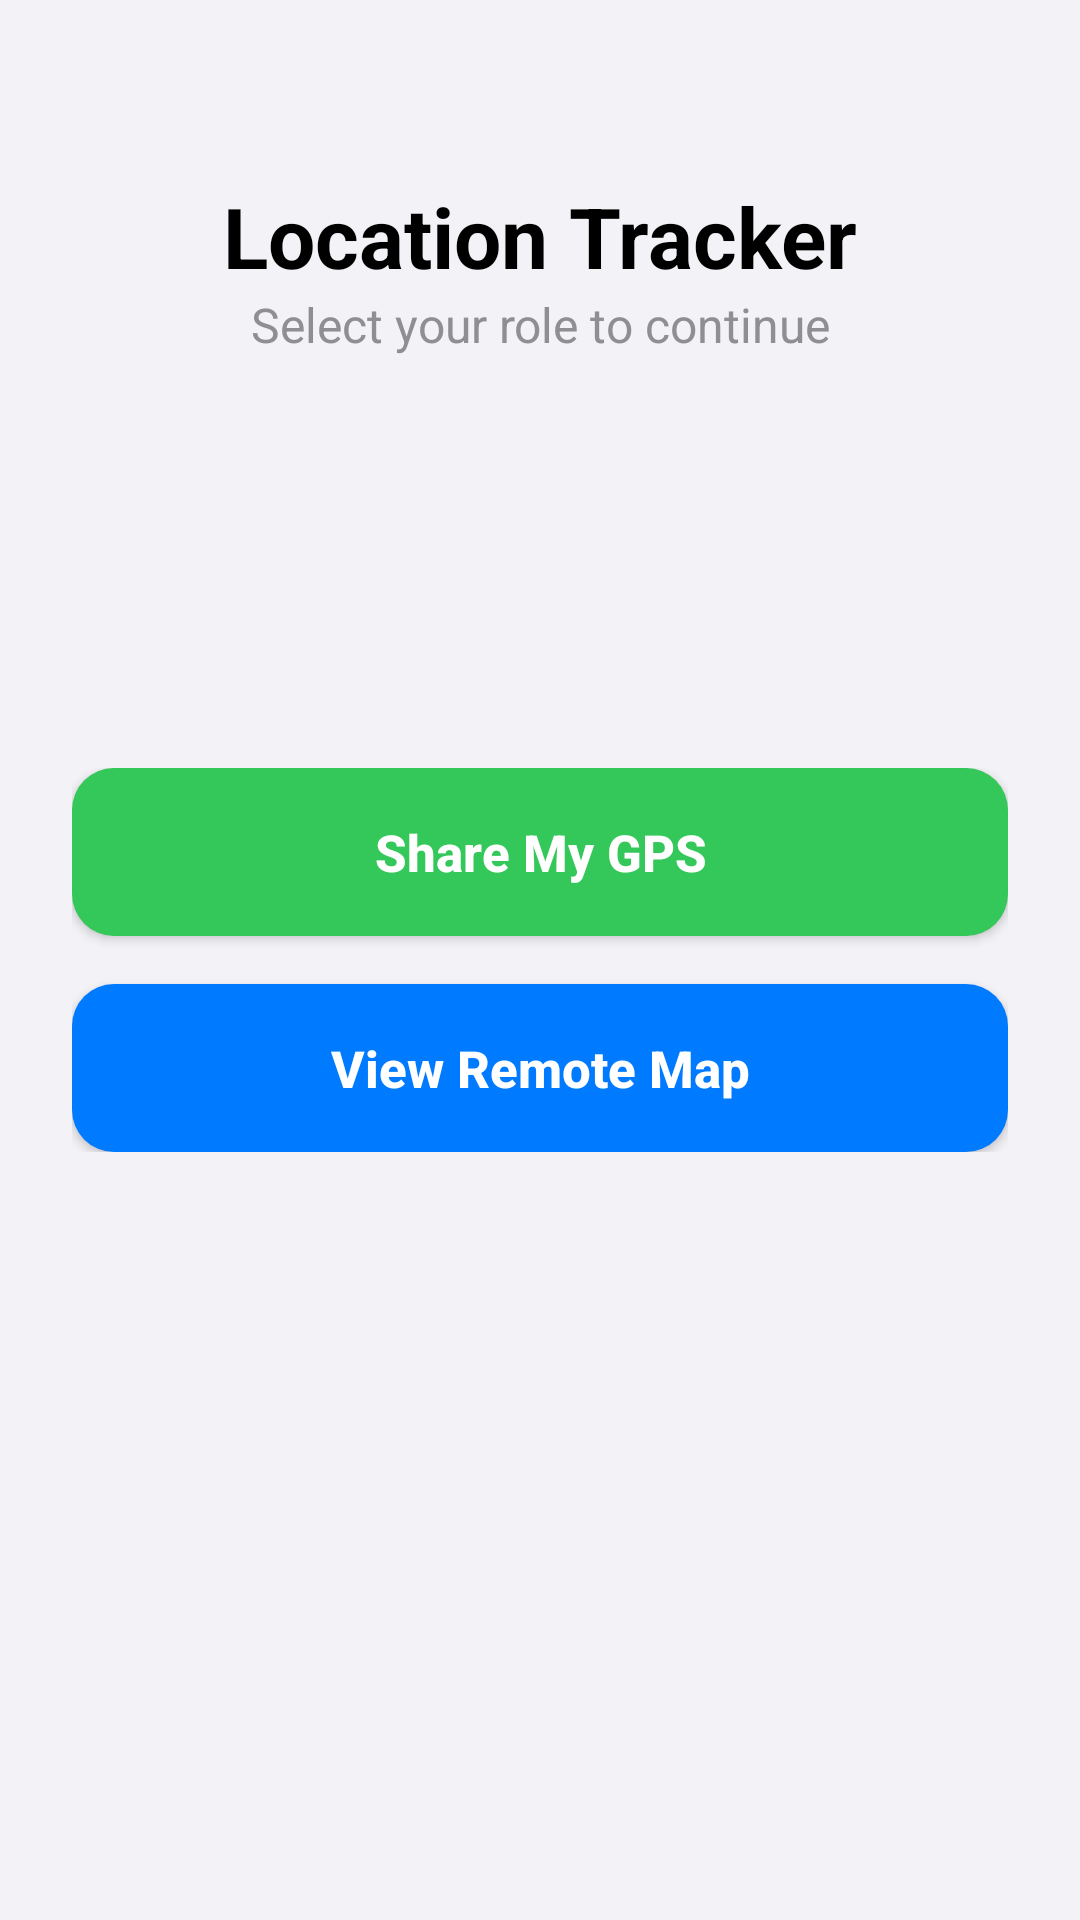

Reconstruct the res/layout file that produces this screen, plus the resources it refers to.
<!-- AndroidManifest.xml: application theme Theme.Assignment1 -->
<!-- res/layout/activity_map.xml -->
<?xml version="1.0" encoding="utf-8"?>
<androidx.constraintlayout.widget.ConstraintLayout
    xmlns:android="http://schemas.android.com/apk/res/android"
    xmlns:app="http://schemas.android.com/apk/res-auto"
    android:layout_width="match_parent"
    android:layout_height="match_parent"
    android:background="#F2F2F7"> <TextView
    android:id="@+id/tvHeader"
    android:layout_width="wrap_content"
    android:layout_height="wrap_content"
    android:text="Location Tracker"
    android:textColor="#000000"
    android:textSize="28sp"
    android:textStyle="bold"
    android:layout_marginTop="60dp"
    app:layout_constraintTop_toTopOf="parent"
    app:layout_constraintStart_toStartOf="parent"
    app:layout_constraintEnd_toEndOf="parent" />

    <TextView
        android:id="@+id/tvSubHeader"
        android:layout_width="wrap_content"
        android:layout_height="wrap_content"
        android:text="Select your role to continue"
        android:textColor="#8E8E93"
        android:textSize="16sp"
        app:layout_constraintTop_toBottomOf="@id/tvHeader"
        app:layout_constraintStart_toStartOf="parent"
        app:layout_constraintEnd_toEndOf="parent" />

    <LinearLayout
        android:id="@+id/buttonContainer"
        android:layout_width="match_parent"
        android:layout_height="wrap_content"
        android:orientation="vertical"
        android:padding="24dp"
        app:layout_constraintBottom_toBottomOf="parent"
        app:layout_constraintTop_toTopOf="parent">

        <androidx.appcompat.widget.AppCompatButton
            android:id="@+id/btnGoProvider"
            android:layout_width="match_parent"
            android:layout_height="56dp"
            android:layout_marginBottom="16dp"
            android:background="@drawable/button_green"
            android:text="Share My GPS"
            android:textAllCaps="false"
            android:textColor="#FFFFFF"
            android:textSize="17sp"
            android:textStyle="bold"
            android:elevation="2dp"/>

        <androidx.appcompat.widget.AppCompatButton
            android:id="@+id/btnGoConsumer"
            android:layout_width="match_parent"
            android:layout_height="56dp"
            android:background="@drawable/button_blue"
            android:text="View Remote Map"
            android:textAllCaps="false"
            android:textColor="#FFFFFF"
            android:textSize="17sp"
            android:textStyle="bold"
            android:elevation="2dp"/>
    </LinearLayout>

    <FrameLayout
        android:id="@+id/fragmentContainer"
        android:layout_width="match_parent"
        android:layout_height="match_parent"
        android:elevation="10dp" />

</androidx.constraintlayout.widget.ConstraintLayout>
<!-- resources referenced by this layout -->
<resources>
  <!-- drawable button_blue (drawable) -->
  <shape xmlns:android="http://schemas.android.com/apk/res/android">
      <solid android:color="#007AFF"/> <corners android:radius="14dp"/>
  </shape>
  <!-- drawable button_green (drawable) -->
  <shape xmlns:android="http://schemas.android.com/apk/res/android">
      <solid android:color="#34C759"/> <corners android:radius="14dp"/> </shape>
  <style name="Theme.Assignment1" parent="Theme.MaterialComponents.DayNight.NoActionBar">
          
          <item name="colorPrimary">@color/teal_700</item>
          <item name="colorPrimaryVariant">@color/purple_700</item>
          <item name="colorOnPrimary">@color/white</item>
          
          <item name="colorSecondary">#092E2B</item>
          <item name="colorSecondaryVariant">@color/teal_700</item>
          <item name="colorOnSecondary">@color/white</item>
          
  
  
  
      </style>
  <color name="teal_700">#032364</color>
  <color name="purple_700">#270C4B</color>
  <color name="white">#FFFFFFFF</color>
</resources>
